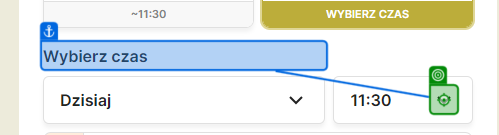
Task:  Ze strony: https://lunching.pl kopiować i dodawać do choice: https://haikusushi.net/
Workflow: CHOICE_select_delivery_time

Step 1: click on the icon in window 'Haiku Sushi: Sushi z Dowozem na terenie całego Krakowa - Dostawa, Odbiór osobisty - Potwierdź zamówienie' (chrome.exe)

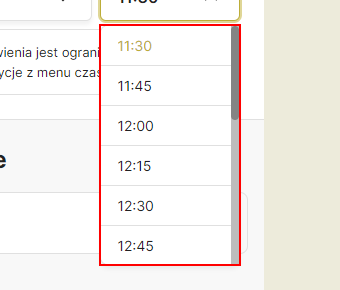
Step 2: find the element in window 'Haiku Sushi: Sushi z Dowozem na terenie całego Krakowa - Dostawa, Odbiór osobisty - Potwierdź zamówienie' (chrome.exe)

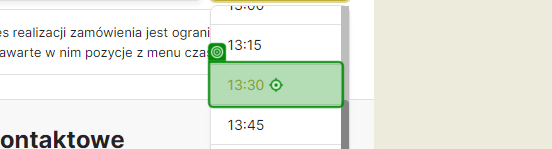
Step 3 [then]: click on 'aa'
